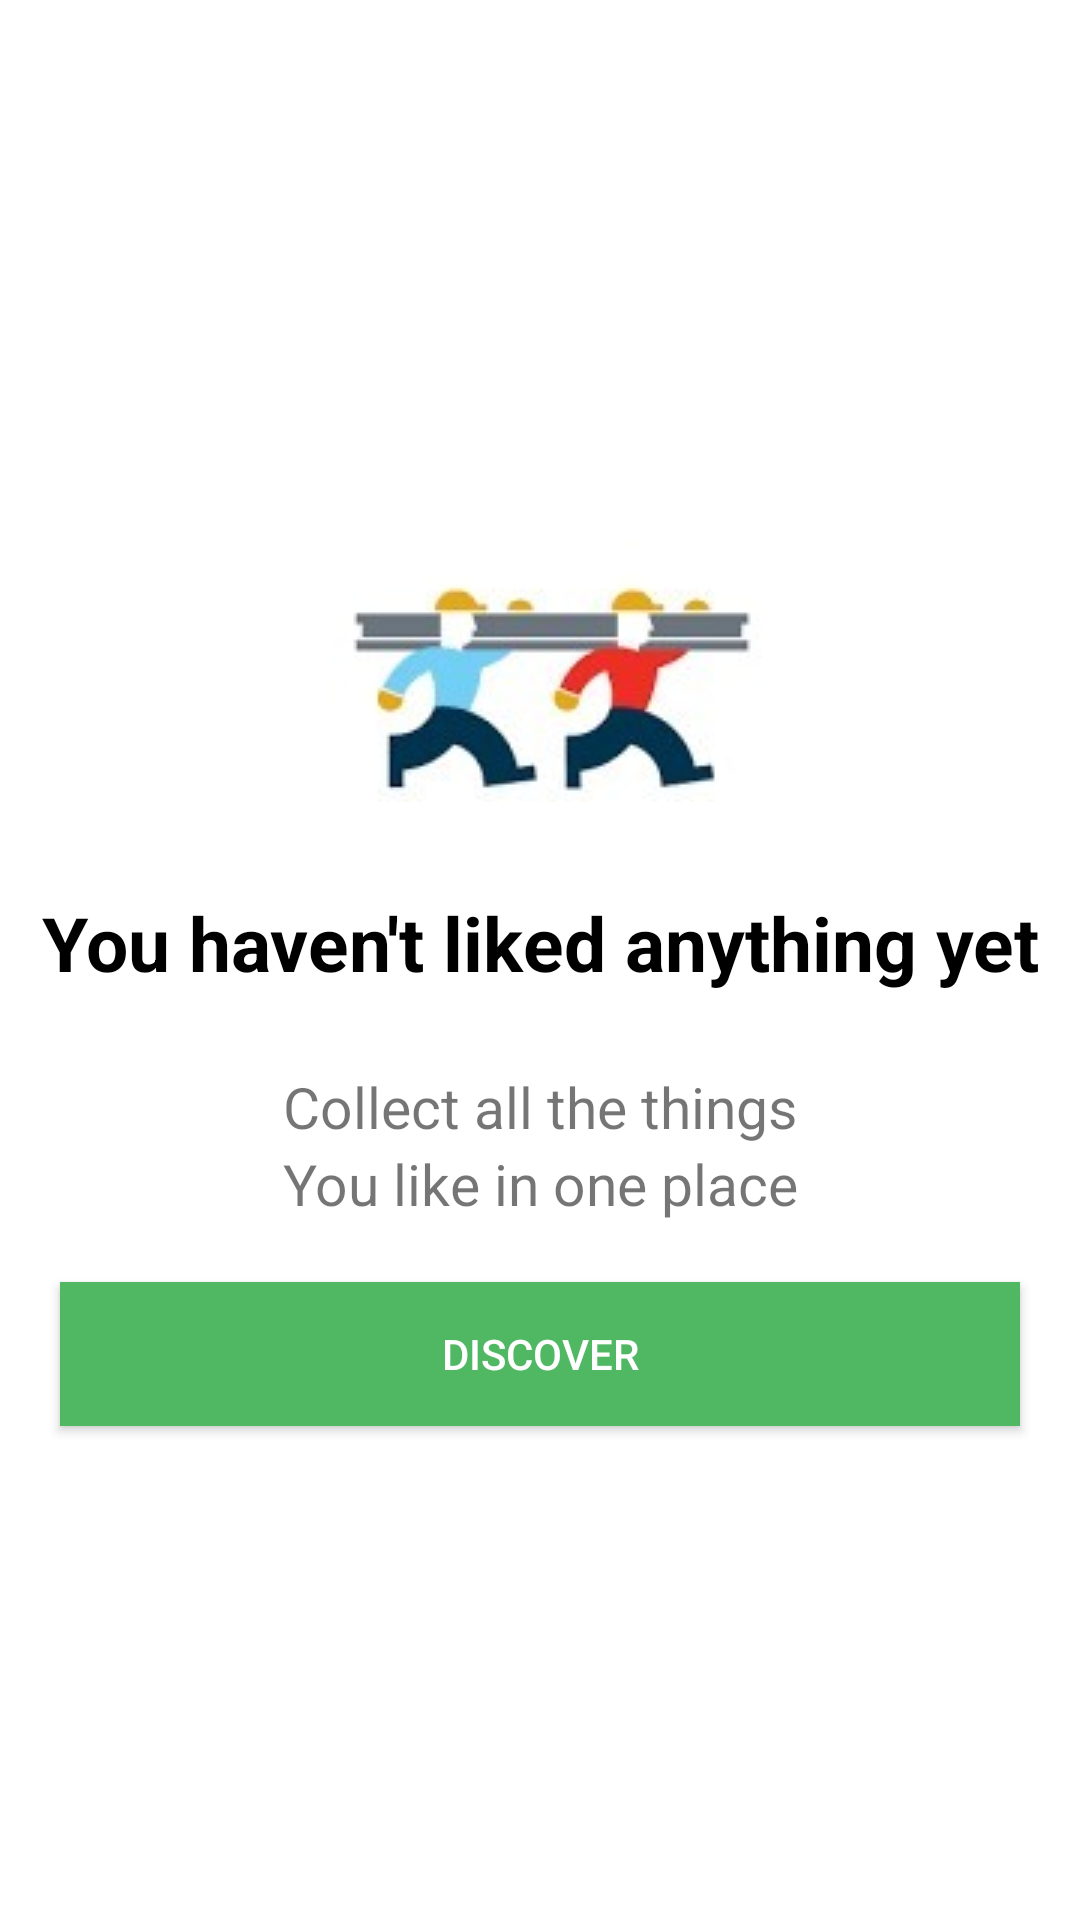

Layout XML and referenced resources for this Android screen:
<!-- AndroidManifest.xml: application theme AppTheme -->
<!-- res/layout/fragment_favourite.xml -->
<?xml version="1.0" encoding="utf-8"?>
<LinearLayout xmlns:android="http://schemas.android.com/apk/res/android"
    xmlns:tools="http://schemas.android.com/tools"
    android:layout_width="match_parent"
    android:layout_height="match_parent"
    android:gravity="center"
    android:layout_gravity="center"
    android:background="@color/text_color"
    android:orientation="vertical"
    tools:context=".Ads.FavouriteFragment">

    <ImageView
        android:src="@drawable/smartvender"
        android:layout_width="match_parent"
        android:layout_height="wrap_content" />

    <Space
        android:layout_width="match_parent"
        android:layout_height="30dp" />




    <TextView
        android:textColor="#000"
        android:textStyle="bold"
        android:textSize="25sp"
        android:gravity="center"
        android:layout_width="match_parent"
        android:layout_height="wrap_content"
        android:text="@string/u_dont_like" />

    <Space
        android:layout_width="match_parent"
        android:layout_height="25dp" />



    <TextView
        android:textSize="19sp"
        android:gravity="center"
        android:layout_width="match_parent"
        android:layout_height="wrap_content"
        android:text="@string/collect_thing" />

    <TextView
        android:layout_width="match_parent"
        android:layout_height="wrap_content"
        android:gravity="center"
        android:text="@string/u_like_post"
        android:textSize="19sp" />

    <Space
        android:layout_width="match_parent"
        android:layout_height="20dp" />


    <Button
        android:layout_width="320dp"
        android:layout_height="wrap_content"
        android:background="@color/background_color"
        android:gravity="center"
        android:text="@string/discover"
        android:textColor="@color/text_color" />

</LinearLayout>
<!-- resources referenced by this layout -->
<resources>
  <color name="background_color">#50b862</color>
  <color name="text_color">#ffff</color>
  <!-- drawable smartvender: jpg bitmap (drawable, 5266 bytes) -->
  <string name="collect_thing">"Collect all the things"</string>
  <string name="discover">"DISCOVER"</string>
  <string name="u_dont_like">"You haven't liked anything yet"</string>
  <string name="u_like_post">"You like in one place"</string>
  <style name="AppTheme" parent="Theme.AppCompat.Light.NoActionBar">
          
          <item name="colorPrimary">@color/colorPrimary</item>
          <item name="colorPrimaryDark">@color/colorPrimaryDark</item>
          <item name="colorAccent">@color/colorAccent</item>
      </style>
  <color name="colorPrimary">#000</color>
  <color name="colorPrimaryDark">#00574B</color>
  <color name="colorAccent">#3F51B5</color>
</resources>
